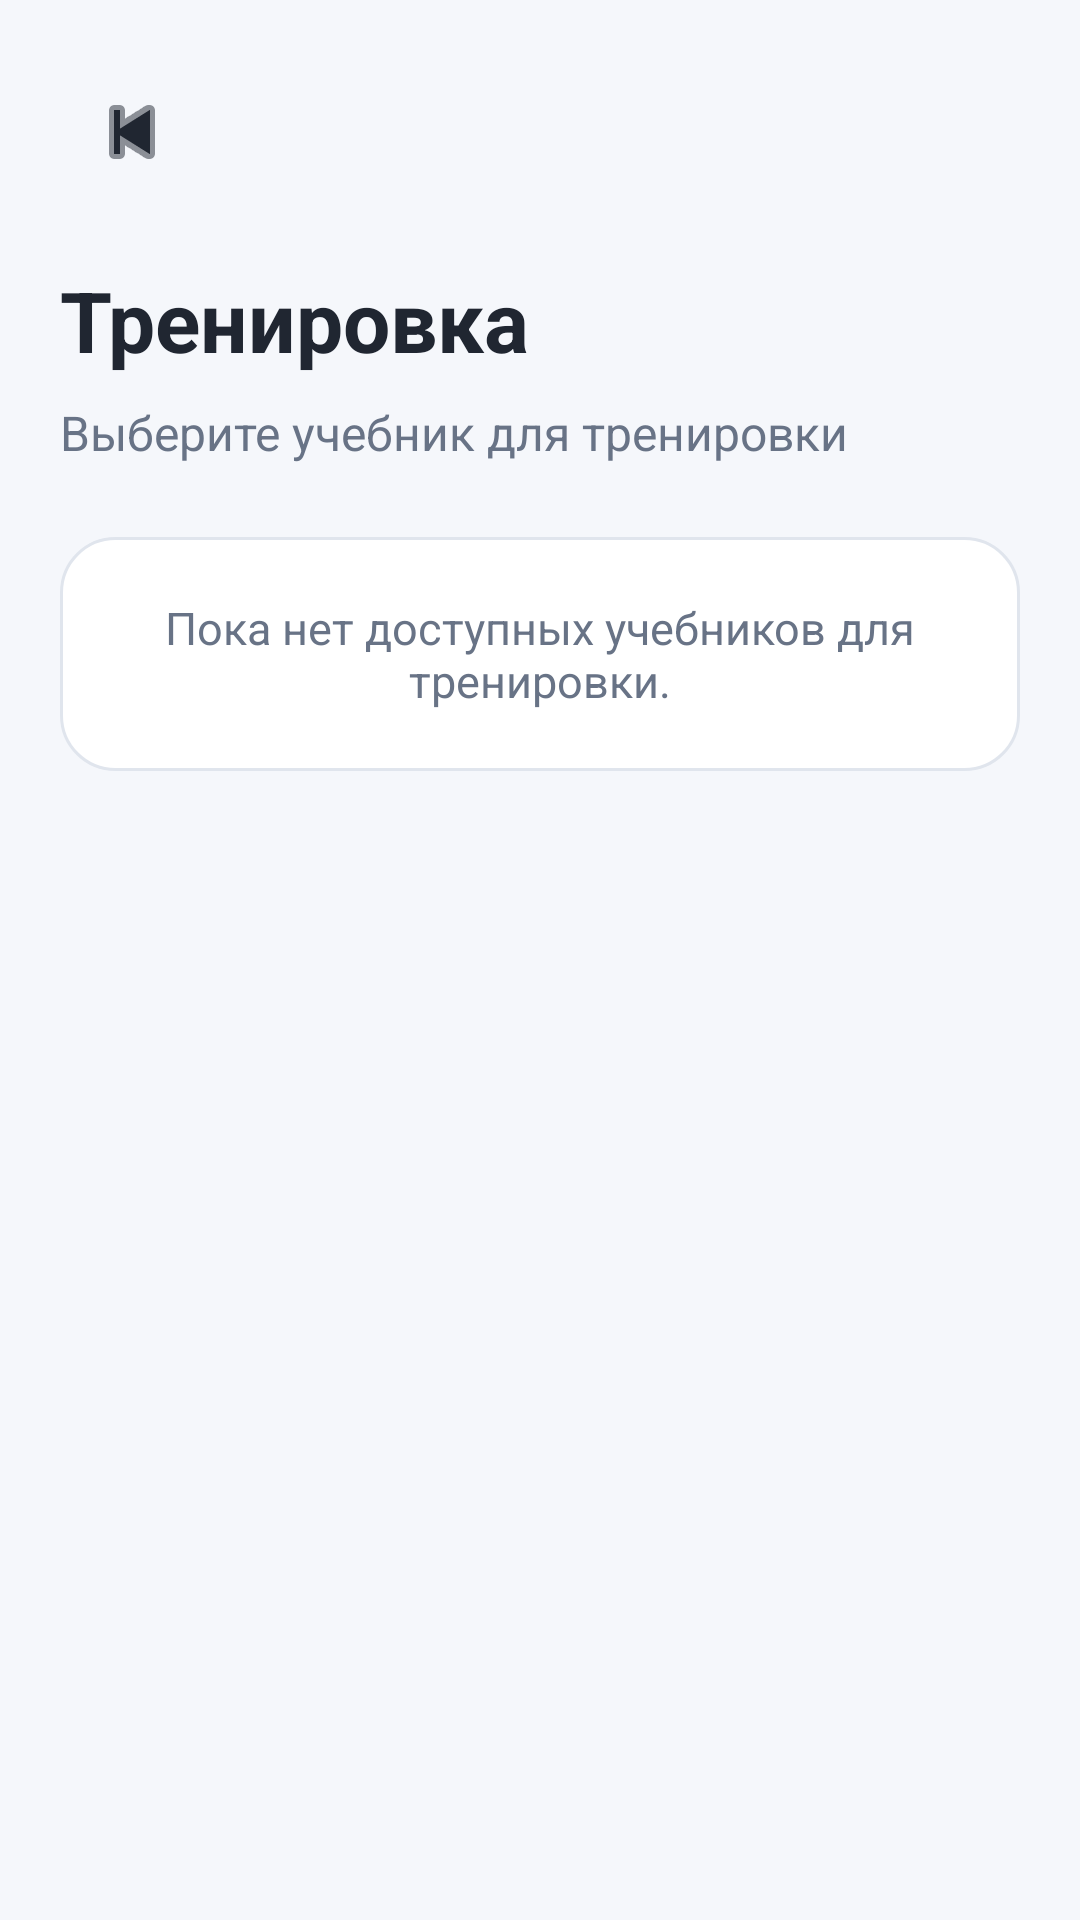

The Android layout XML behind this screen, and the referenced resources:
<!-- AndroidManifest.xml: application theme Theme.KensaBoss -->
<!-- res/layout/activity_training_book_selection.xml -->
<?xml version="1.0" encoding="utf-8"?>
<LinearLayout xmlns:android="http://schemas.android.com/apk/res/android" xmlns:app="http://schemas.android.com/apk/res-auto"
    android:layout_width="match_parent"
    android:layout_height="match_parent"
    android:orientation="vertical"
    android:background="@color/kb_background"
    android:padding="20dp">

    <ImageButton
        android:id="@+id/btnTrainingBooksBack"
        android:layout_width="48dp"
        android:layout_height="48dp"
        android:background="?attr/selectableItemBackgroundBorderless"
        android:src="@android:drawable/ic_media_previous"
        android:contentDescription="@string/back"
        app:tint="@color/kb_text_primary" />

    <TextView
        android:id="@+id/tvTrainingBooksTitle"
        android:layout_width="match_parent"
        android:layout_height="wrap_content"
        android:layout_marginTop="20dp"
        android:text="@string/training"
        android:textColor="@color/kb_text_primary"
        android:textSize="28sp"
        android:textStyle="bold" />

    <TextView
        android:id="@+id/tvTrainingBooksDescription"
        android:layout_width="match_parent"
        android:layout_height="wrap_content"
        android:layout_marginTop="8dp"
        android:text="Выберите учебник для тренировки"
        android:textColor="@color/kb_text_secondary"
        android:textSize="16sp" />

    <ScrollView
        android:layout_width="match_parent"
        android:layout_height="0dp"
        android:layout_weight="1"
        android:layout_marginTop="24dp"
        android:fillViewport="true">

        <LinearLayout
            android:id="@+id/trainingBooksListContainer"
            android:layout_width="match_parent"
            android:layout_height="wrap_content"
            android:orientation="vertical">

            <TextView
                android:id="@+id/tvTrainingBooksEmpty"
                android:layout_width="match_parent"
                android:layout_height="wrap_content"
                android:background="@drawable/bg_card_surface"
                android:padding="20dp"
                android:text="Пока нет доступных учебников для тренировки."
                android:textColor="@color/kb_text_secondary"
                android:textSize="15sp"
                android:gravity="center" />

        </LinearLayout>

    </ScrollView>

</LinearLayout>
<!-- resources referenced by this layout -->
<resources>
  <color name="kb_background">#F5F7FB</color>
  <color name="kb_text_primary">#202631</color>
  <color name="kb_text_secondary">#687386</color>
  <!-- drawable bg_card_surface (drawable) -->
  <shape xmlns:android="http://schemas.android.com/apk/res/android"
      android:shape="rectangle">
  
      <solid android:color="@color/kb_surface" />
  
      <corners android:radius="18dp" />
  
      <stroke
          android:width="1dp"
          android:color="@color/kb_card_stroke" />
  
  </shape>
  <string name="back">Назад</string>
  <string name="training">Тренировка</string>
  <style name="Theme.KensaBoss" parent="Base.Theme.KensaBoss" />
  <color name="kb_surface">#FFFFFF</color>
  <color name="kb_card_stroke">#E0E5ED</color>
  <style name="Base.Theme.KensaBoss" parent="Theme.Material3.DayNight.NoActionBar">
          
          
      </style>
</resources>
